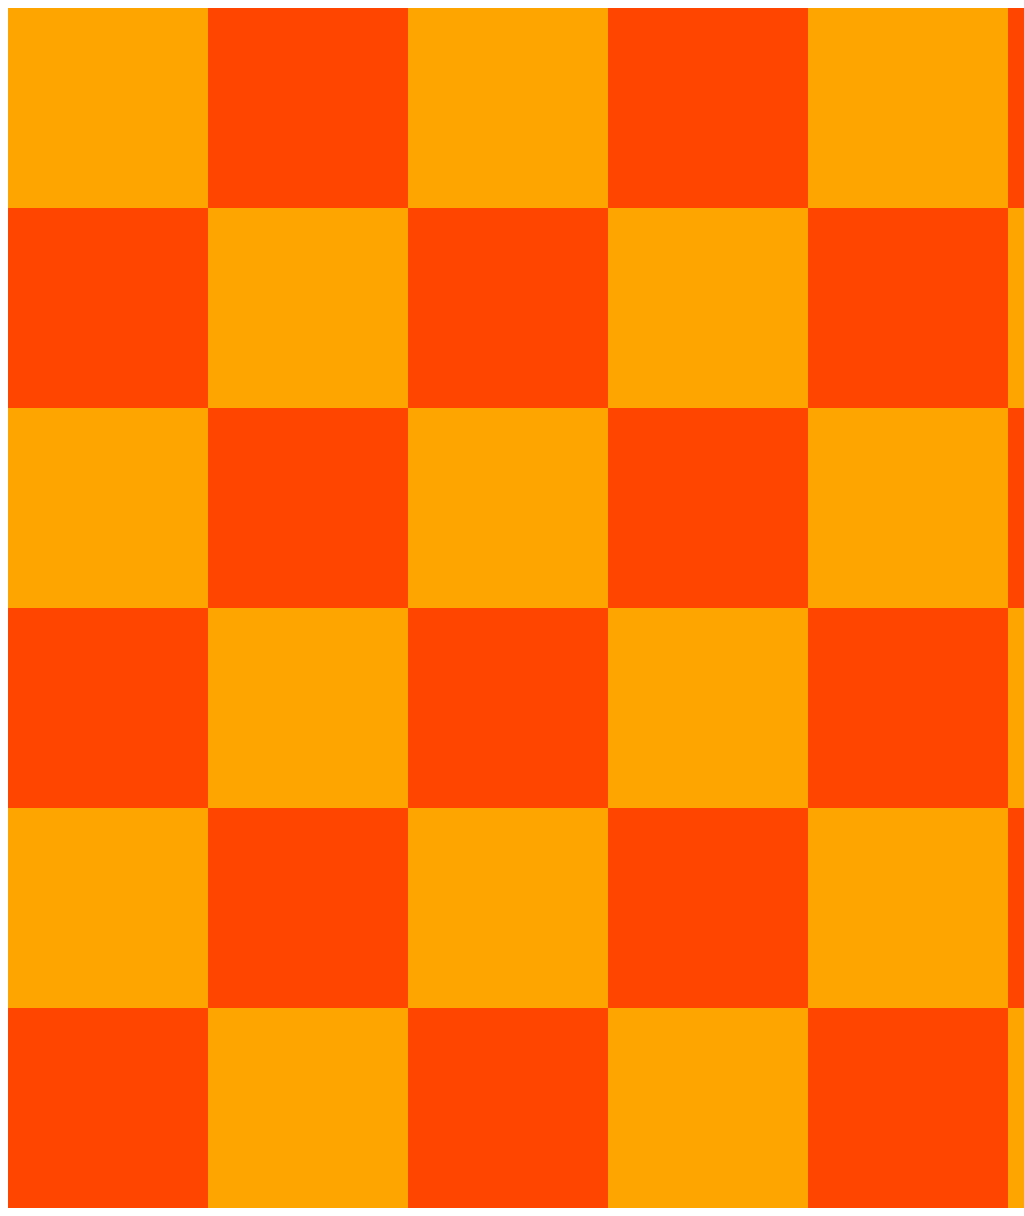

Reproduce this picture with HTML and CSS.

<!DOCTYPE html>
<html>
<head>
<title>Chessboard with Pure CSS</title>
</head>
<style>
    #chessboard {
      width: 1200px;
      height: 1200px;  
      background-color: black;
    }
    .square {
        width: 200px;
        height: 200px;
        background-color: white;
        float: left;
    }
    .orange {
    
    background-color: orange; 
    }

    .dark {
        
        background-color: orangered; 
    }
</style>
<body>
    <div id="chessboard" class="">
        <div id="row1" class="">
            <div class="square orange"></div>
            <div class="square dark"></div>
            <div class="square orange"></div>
            <div class="square dark"></div>
            <div class="square orange"></div>
            <div class="square dark"></div>

            
            <div id="row2" class="">
            <div class="square dark"></div>
            <div class="square orange"></div>
            <div class="square dark"></div>
            <div class="square orange"></div>
            <div class="square dark"></div>
            <div class="square orange"></div>

            <div id="row3" class=""></div>
            <div class="square orange"></div>
            <div class="square dark"></div>
            <div class="square orange"></div>
            <div class="square dark"></div>
            <div class="square orange"></div>
            <div class="square dark"></div>

            <div id="row4" class="">
            <div class="square dark"></div>
            <div class="square orange"></div>
            <div class="square dark"></div>
            <div class="square orange"></div>
            <div class="square dark"></div>
            <div class="square orange"></div>

            <div id="row5" class=""></div>
            <div class="square orange"></div>
            <div class="square dark"></div>
            <div class="square orange"></div>
            <div class="square dark"></div>
            <div class="square orange"></div>
            <div class="square dark"></div>

            <div id="row6" class="">
                <div class="square dark"></div>
                <div class="square orange"></div>
                <div class="square dark"></div>
                <div class="square orange"></div>
                <div class="square dark"></div>
                <div class="square orange"></div>
            </div>
        </div>
    </body>
</html>